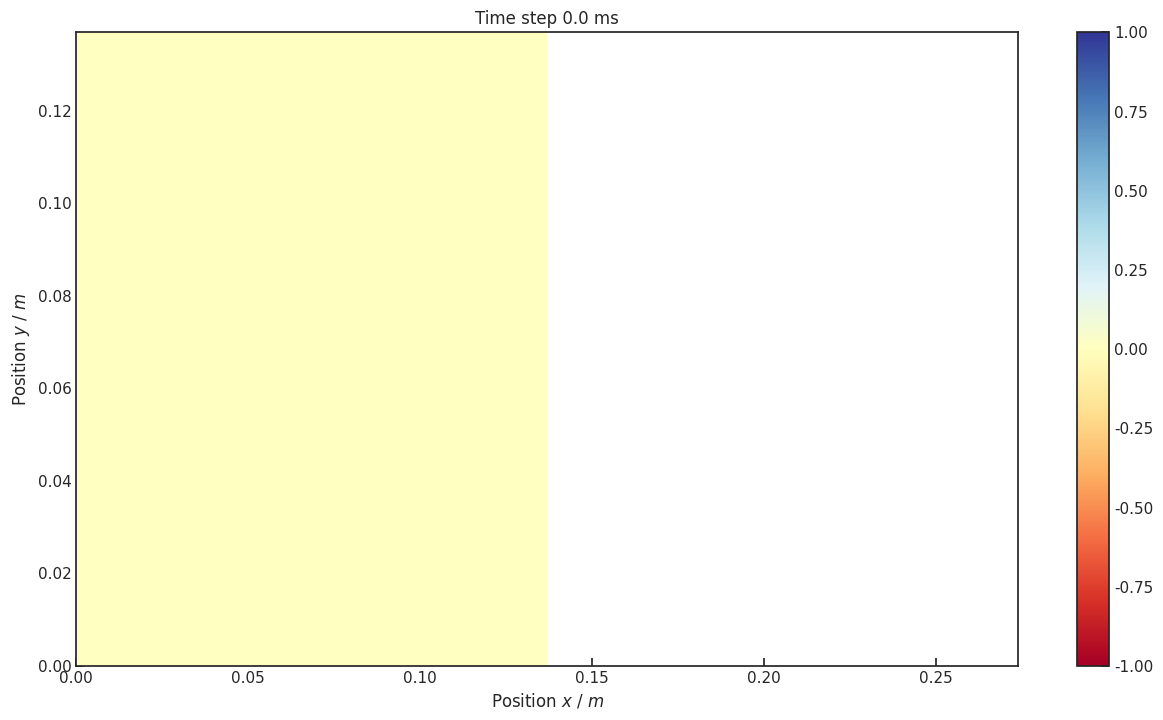

Here is the Python script that generated this plot: (Note: this script raises an exception after producing the figure.)
import numpy as np
import matplotlib
matplotlib.use('Agg')
import matplotlib.pyplot as plt
import matplotlib.animation as animation

import seaborn as sns

def set_style():
    # This sets reasonable defaults for font size for
    # a figure that will go in a paper
    sns.set_context("paper")

    # Set the font to be serif, rather than sans
    sns.set(font='serif',style="ticks")

    # Make the background white, and specify the
    # specific font family
    sns.set_style("white", {
        "font.family": "serif",
        "font.serif": ["Times", "Palatino", "serif"]
    })
    sns.set_style("ticks", {"xtick.major.size": 8, "ytick.major.size": 8})
    sns.set_style({"xtick.direction": "in","ytick.direction": "in"})

def set_size(fig):
    fig.set_size_inches(8, 5)
    fig.tight_layout()

def circle(indices, ym, xm, r):

    x = r - 1
    y = 0
    dx = 1
    dy = 1
    err = dx - (r * 2)


    while ( x >= y):
        indices [ xm + x , ym + y] = True
        indices [ xm + y , ym + x] = True
        indices [ xm - y , ym + x] = True
        indices [ xm - x , ym + y] = True
        indices [ xm - x , ym - y] = True
        indices [ xm - y , ym - x] = True
        indices [ xm + y , ym - x] = True
        indices [ xm + x , ym - y] = True

        if err <= 0:
            y+=1
            err += dy
            dy += 2

        if err > 0:
            x-=1
            dy += 2
            err += dx - ( 2*r )

def SourceRect( indices, xs , ys, width, height ):
    indices[ ys : ys + height, xs : xs + width ] = True

## Computing grid and resolutions
# Grid size x-direction
NX = 500
# Grid size y-direction
NY = 1000
NSources = 8
NFrames = 20000
# Density
rho = 1.241
# Frequency
freq = 250.0e3           # Hz
# wave speed
cmax = 343              # m/s
# single source width
SourceWidth  = 40
# single source height
SourceHeight = 10
# PML width
PMLWidth = 25
# maximum damping of the PML
sigma_max = 5
# colormap
colormap = 'RdYlBu'
# time between two frames
image_step = 200
# angle of incident 
alpha = 15

# wave length
lamda = cmax / freq
# Spatial resolution
# spatial stability critria: dx must be smaller or equal than lambda_min / 20
# where lambda_min is the shortest wavelength in the model!
dx = lamda/5
# Time domain resolution
# time stability criteria: dt must be smaller or equal than dx / ( sqrt(2) * c_max )
# where c_max is the highest wave speed in the model!
dt = dx/(cmax*np.sqrt(2) )

# independent phase shift of each source
phaseshift = (2 * np.pi / lamda ) * SourceWidth * dx * np.sin ( np.pi * alpha / 180)

# mesh grid
x = np.arange ( 0, (NX)*dx, dx )
y = np.arange ( 0, (NY)*dx, dx )
xx, yy = np.meshgrid( x, y )

## Properties of the fluid like density and viscosity
# Bulk viscosity: c^2 x rho
kappa = np.power(cmax, 2.0) * rho #142.0e3

## Computing magnitutes for two dimensional particle velocity and pressure
# particle velocity in x direction
Vx = np.zeros ( ( NY + 1, NX     ) )
# particle velocity in y direction
Vy = np.zeros ( ( NY    , NX + 1 ) )
# pressure
P  = np.zeros ( ( NY    , NX     ) )
# numeric absorption (PML) in x direction
sigma_x = np.ones ( ( NY, NX ) )
# numeric absorption (PML) in x direction
sigma_y = np.ones ( ( NY, NX ) )
# source configuration
Excitation = np.full(( NSources, NY, NX), False, dtype=bool)

### create the PML
for i in range ( 0, PMLWidth):
    sigma = np.exp ( - 2 * sigma_max * (i/PMLWidth) )
    sigma_x [: , PMLWidth - i    -1          ] = sigma 
    sigma_x [: , NX - PMLWidth + i           ] = sigma
    sigma_y [PMLWidth - i - 1, :             ] = sigma
    sigma_y [NY - PMLWidth + i ,:            ] = sigma

dxStep = NX // (NSources + 1)
dyStep = NY // (NSources + 1)

### create the acoustic sources
for iSource in range(0, NSources ):
    Pmy = 100

    if iSource == 0:
        Pmx = int( dxStep // 2)
    else: 
        Pmx = int( ( iSource * dxStep + dxStep // 2 ) ) 

    # print ( 'Source (%d): Px %f, Py %f, width = %f, height = %f.' % ( iSource, Pmx*dx , Pmy*dx, SourceWidth*dx, SourceHeight*dx )  )
    SourceRect (  Excitation[iSource][:][:], Pmx, Pmy, SourceWidth, SourceHeight )    



# Plot creation
set_style()
fig = plt.figure(figsize=(12.8, 7.2))
ax  = fig.add_subplot(1,1,1)
cax  = ax.pcolormesh( xx, yy, P, vmin=-1, vmax=1, cmap=colormap, shading='auto')
ax.set_xlabel ( r'Position $x$ / $m$' )
ax.set_ylabel ( r'Position $y$ / $m$' )
ax.set_xlim   ( y[0], y[-1] )
ax.set_ylim   ( x[0], x[-1] )
fig.colorbar(cax)
fig.tight_layout()

## help variables for computation
dt_over_rho_x_dx = dt / ( rho * dx )
kappa_x_dt_over_dx = kappa * dt / dx

n = 0

print ( 'Spatial stepsize  %00.3f mm.' % ( dx*1e3 ) )
print ( 'Time stepsize     %00.3f us.' % ( dt*1e6 ) )
print ( 'Volume elasticity %03.3f   .' % ( kappa*1e-3 ) )
print ( 'Frames            %0003d   .' % ( NFrames ))
print ( 'Pulse width         %03d us.' % ( int((1.0/freq)/dt) ) )
print ( 'Phaseshift         %3.3f us.' % ( phaseshift *1e6/ (2*np.pi*freq )  ) )

def updatefig ( n ):
    # Updating particle velocities
    for i in range (2,NY):
        for j in range ( 1, NX ):
            Vx[i,j] -=  dt_over_rho_x_dx * sigma_x[i,j] * ( P[i,j] - P[i-1,j] )

    for i in range (1,NY):
        for j in range ( 2, NX):
            Vy[i,j] -= dt_over_rho_x_dx * sigma_y[i,j] * ( P[i,j] - P[i,j-1] )


    # Update sound pressure
    for i in range (1, NY):
        for j in range (1,NX):
            P[i,j] -=  ( ( Vx[i+1,j] - Vx[i,j] ) + ( Vy[i,j+1] - Vy[i,j] ) )

    # Acoustic source ( during n period)
    for iSource in range(0, NSources):
        ind = Excitation[iSource][:][:]
        if ( n * dt >= ( 5/freq + iSource * phaseshift)):
            P[ ind ] += (1.0-np.cos(2.0*np.pi*freq*n*dt + iSource * phaseshift))/2.0 * np.sin(2.0*np.pi*freq*n*dt + iSource * phaseshift )

    if (( n + 1 ) % 100 == 1) and ( n != 0):
        print ( '--- processing step %03d / %3.1f ms ---' % ( n , int((n*dt*1e3*10))/10.0  ))

    # Updating the current calculation step
    # n += 1

    # Updating data
    cax.set_array ( P.flatten() )
    #cax2.set_array ( np.abs(P).flatten() )
    ax.set_title("Time step {} ms".format( int((n*dt*1e3*10))/10.0 ) )
    return cax,

anim = animation.FuncAnimation(fig, updatefig, frames=NFrames-1,interval=image_step, blit=True)

anim
Writer = animation.writers['ffmpeg']
writer = Writer ( fps=100, metadata=dict(artist='dhufschl' ), bitrate=6000)
anim.save('ftdt_acoustic_8_pml_2d.mp4', writer=writer )
plt.close()

